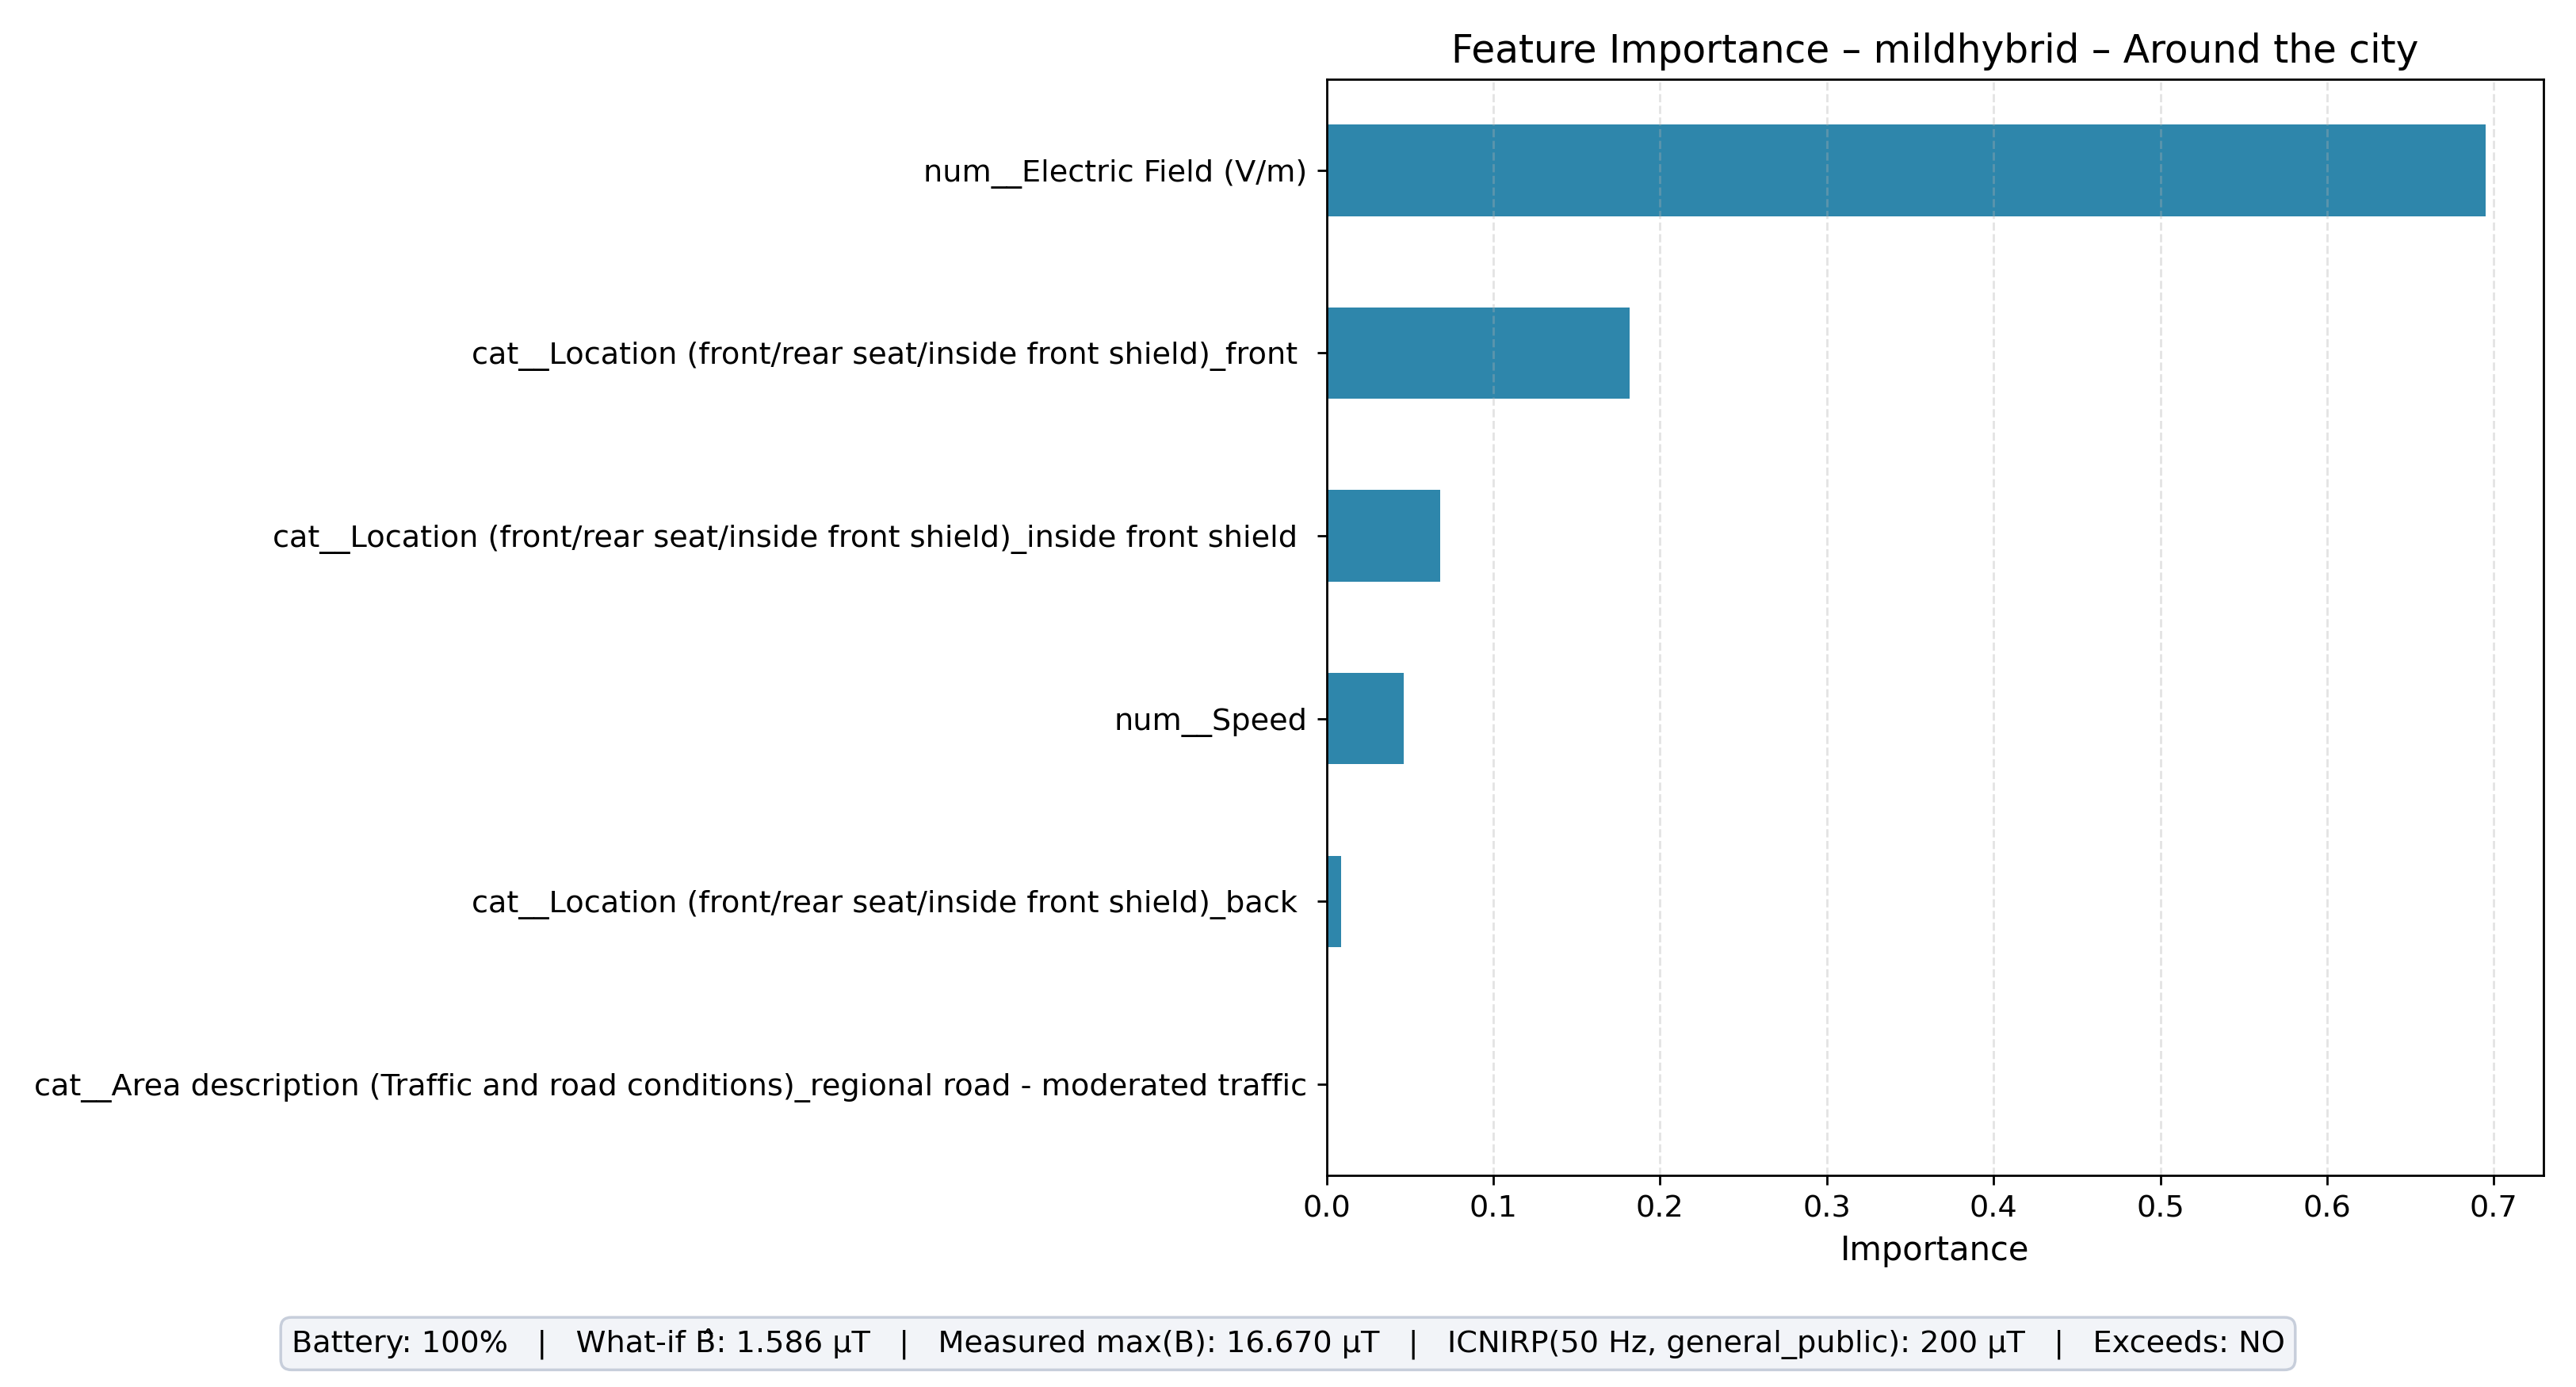

Data behind this chart, as committed beside it:
feature, importance
num__Electric Field (V/m), 0.6949
cat__Location (front/rear seat/inside fr…, 0.1816
cat__Location (front/rear seat/inside fr…, 0.06829
num__Speed, 0.04628
cat__Location (front/rear seat/inside fr…, 0.008928
cat__Area description (Traffic and road …, 0.0
